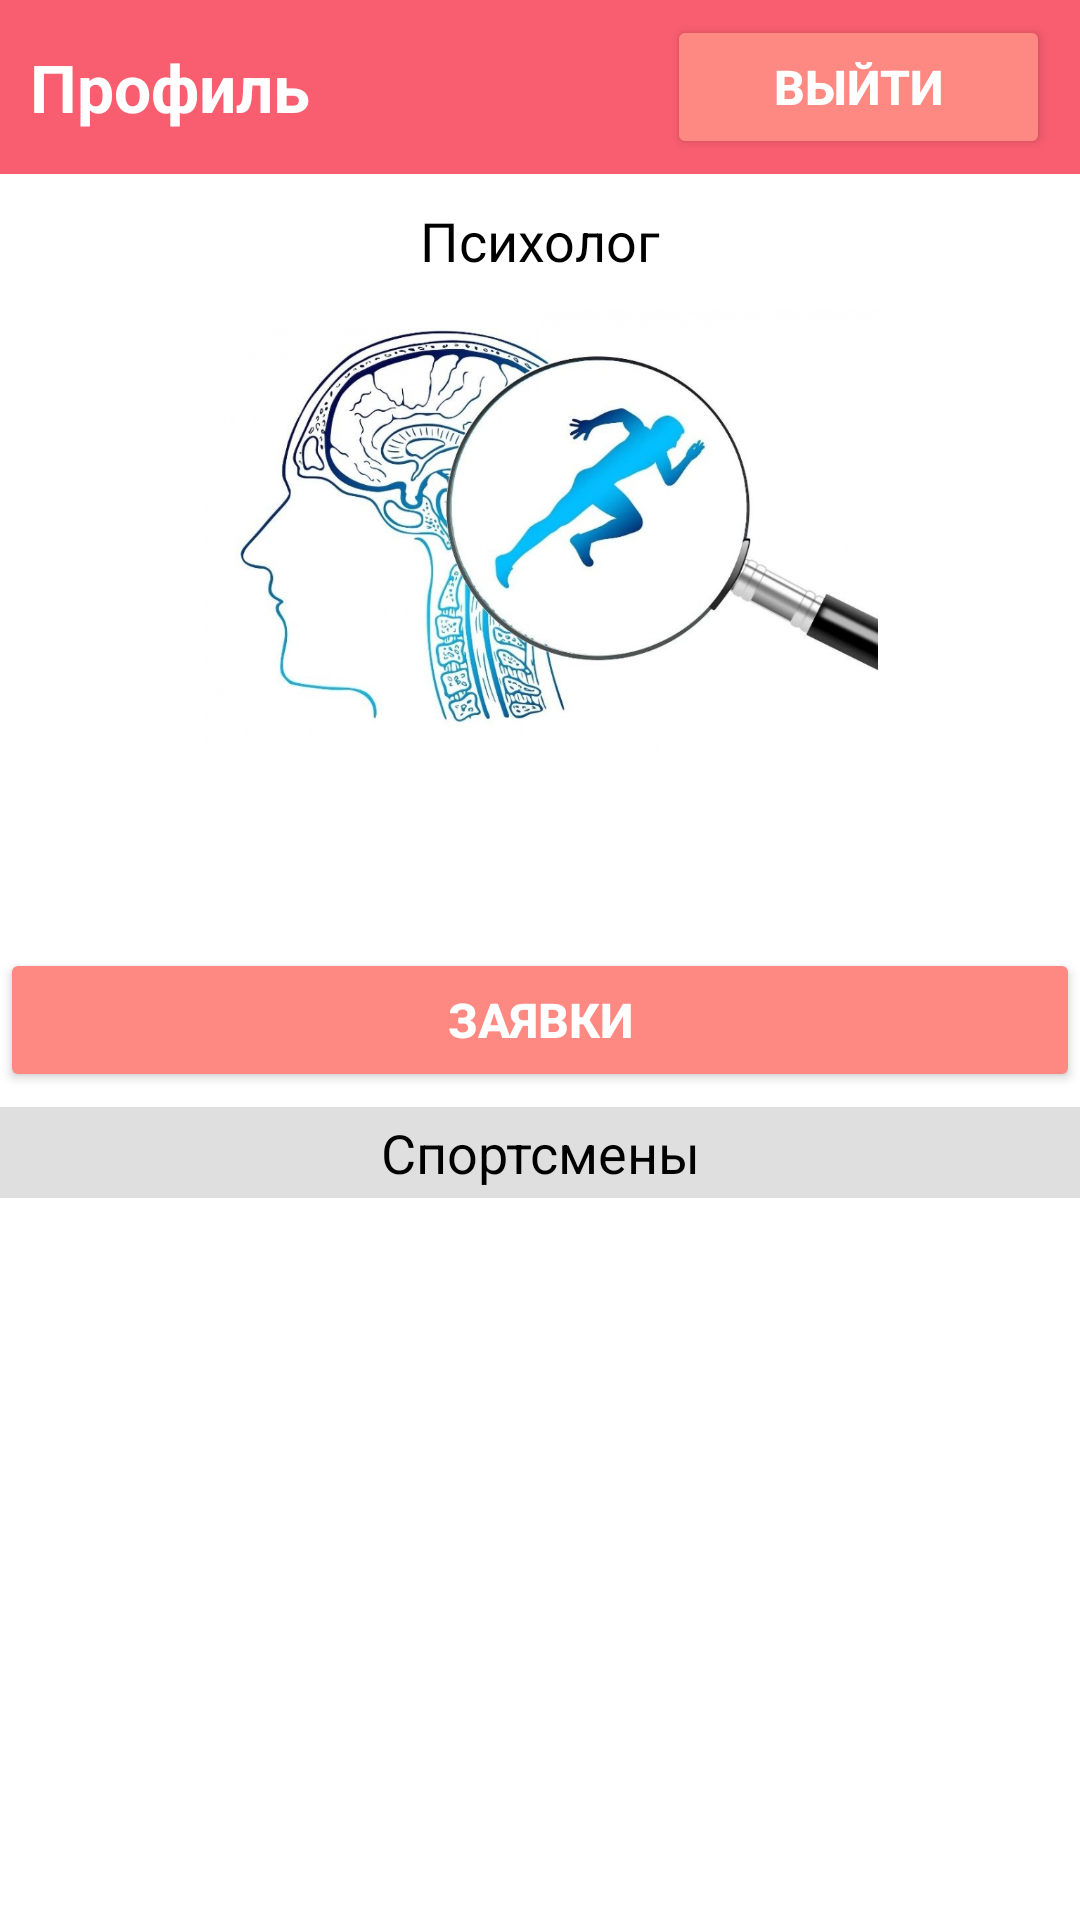

Layout XML and referenced resources for this Android screen:
<!-- AndroidManifest.xml: application theme Theme.AppCompat.NoActionBar -->
<!-- res/layout/activity_psychologist_profile.xml -->
<?xml version="1.0" encoding="utf-8"?>
<androidx.constraintlayout.widget.ConstraintLayout xmlns:android="http://schemas.android.com/apk/res/android"
    xmlns:app="http://schemas.android.com/apk/res-auto"
    xmlns:tools="http://schemas.android.com/tools"
    android:layout_width="match_parent"
    android:layout_height="match_parent"
    android:background="@color/white"
    tools:context=".PsychologistProfileActivity">

    <LinearLayout
        android:layout_width="0dp"
        android:layout_height="0dp"
        android:orientation="vertical"
        app:layout_constraintBottom_toBottomOf="parent"
        app:layout_constraintEnd_toEndOf="parent"
        app:layout_constraintHorizontal_bias="0"
        app:layout_constraintStart_toStartOf="parent"
        app:layout_constraintTop_toTopOf="parent"
        app:layout_constraintVertical_bias="0">

        <LinearLayout
            android:layout_width="match_parent"
            android:layout_height="wrap_content"
            android:background="@color/my_pink"
            android:orientation="horizontal"
            android:paddingVertical="5dp"
            android:paddingHorizontal="10dp">

            <TextView
                android:layout_width="wrap_content"
                android:layout_height="match_parent"
                android:gravity="center_vertical"
                android:text="@string/text_view_profile"
                android:textColor="@color/white"
                android:textSize="22sp"
                android:textStyle="bold"
                android:layout_weight="3"/>

            <Button
                android:id="@+id/buttonPsychologistProfileExit"
                android:layout_width="wrap_content"
                android:layout_height="wrap_content"
                android:layout_weight="1"
                android:gravity="center_horizontal|center_vertical"
                android:text="@string/button_exit"
                android:textColor="@color/white"
                android:textSize="16sp"
                android:textStyle="bold"
                app:backgroundTint="@color/my_light_pink"
                android:layout_gravity="center_vertical"
                tools:ignore="TextContrastCheck,VisualLintButtonSize"/>

        </LinearLayout>

        <TextView
            android:layout_width="match_parent"
            android:layout_height="wrap_content"
            android:layout_marginVertical="10dp"
            android:gravity="center"
            android:text="@string/text_view_psychologist"
            android:textColor="@color/black"
            android:textSize="18sp"/>

        <ImageView
            android:layout_width="match_parent"
            android:layout_height="150dp"
            android:contentDescription="@string/application_icon_content_description"
            app:srcCompat="@drawable/pictures_psychologist"/>

        <TextView
            android:id="@+id/textViewPsychologistNameSurname"
            android:layout_width="match_parent"
            android:layout_height="wrap_content"
            android:layout_marginBottom="5dp"
            android:layout_gravity="center_horizontal"
            android:gravity="center_horizontal"
            android:textColor="@color/black"
            android:textSize="18sp"
            android:layout_marginHorizontal="10dp"/>

        <TextView
            android:id="@+id/textViewPsychologistBirthDate"
            android:layout_width="match_parent"
            android:layout_height="wrap_content"
            android:layout_marginBottom="10dp"
            android:layout_gravity="center_horizontal"
            android:gravity="center_horizontal"
            android:textColor="@color/black"
            android:textSize="18sp"
            android:layout_marginHorizontal="10dp"/>

        <Button
            android:id="@+id/buttonRequests"
            android:layout_width="match_parent"
            android:layout_height="wrap_content"
            android:layout_marginBottom="5dp"
            android:text="@string/button_requests"
            android:textColor="@color/white"
            android:textSize="16sp"
            android:textStyle="bold"
            app:backgroundTint="@color/my_light_pink"
            tools:ignore="VisualLintButtonSize,TextContrastCheck" />

        <TextView
            android:layout_width="match_parent"
            android:layout_height="wrap_content"
            android:padding="3dp"
            android:background="@color/very_light_grey"
            android:gravity="center_horizontal|center_vertical"
            android:text="@string/text_view_sportsmen"
            android:textColor="@color/black"
            android:textSize="18sp"
            android:layout_marginBottom="10dp"
            tools:ignore="TextSizeCheck"/>

        <TextView
            android:id="@+id/textViewNoSportsmen"
            android:layout_width="match_parent"
            android:layout_height="wrap_content"
            android:padding="40dp"
            android:gravity="center_horizontal|center_vertical"
            android:textColor="@color/grey"
            android:textSize="16sp"
            android:textStyle="bold"
            android:text="@string/text_view_no_sportsmen"
            android:visibility="gone"/>

        <ScrollView
            android:layout_width="match_parent"
            android:layout_height="match_parent"
            android:fillViewport="true"
            android:layout_marginBottom="10dp">

            <androidx.recyclerview.widget.RecyclerView
                android:id="@+id/recyclerViewSportsmen"
                android:layout_width="match_parent"
                android:layout_height="0dp"
                android:visibility="gone"/>

        </ScrollView>
    </LinearLayout>
</androidx.constraintlayout.widget.ConstraintLayout>
<!-- resources referenced by this layout -->
<resources>
  <color name="black">#FF000000</color>
  <color name="grey">#FF656565</color>
  <color name="my_light_pink">#FE8982</color>
  <color name="my_pink">#FFF85E6F</color>
  <color name="very_light_grey">#FFDFDFDF</color>
  <color name="white">#FFFFFFFF</color>
  <!-- drawable pictures_psychologist: jpg bitmap (drawable, 128101 bytes) -->
  <string name="application_icon_content_description">Application icon</string>
  <string name="button_exit">Выйти</string>
  <string name="button_requests">Заявки</string>
  <string name="text_view_no_sportsmen">У вас пока нет спортсменов</string>
  <string name="text_view_profile">Профиль</string>
  <string name="text_view_psychologist">Психолог</string>
  <string name="text_view_sportsmen">Спортсмены</string>
</resources>
